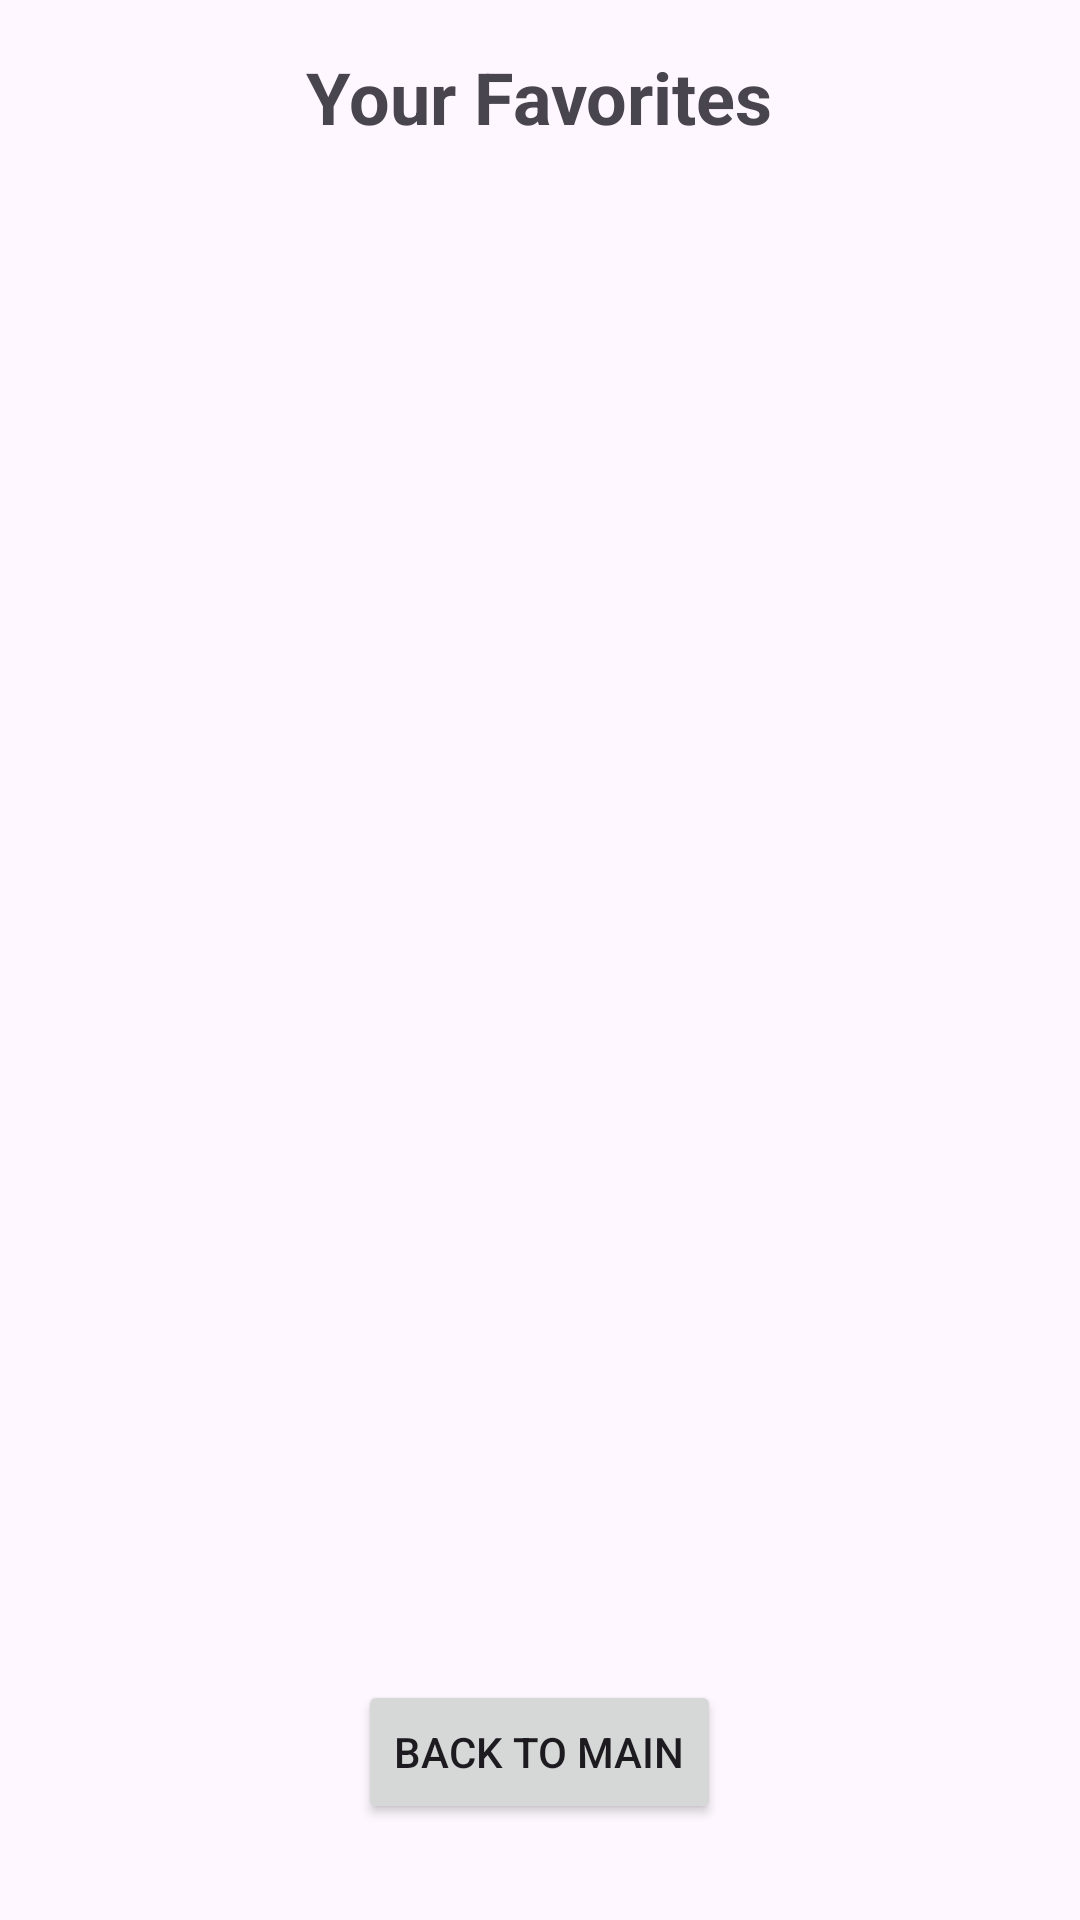

This screen was rendered from an Android layout file. Write that file and the resources it references.
<!-- AndroidManifest.xml: application theme Theme.RickAndMortyFavorite -->
<!-- res/layout/activity_favorite.xml -->
<RelativeLayout
    xmlns:android="http://schemas.android.com/apk/res/android"
    android:layout_width="match_parent"
    android:layout_height="match_parent"
    android:padding="16dp">

    <TextView
        android:id="@+id/headerTitle"
        android:layout_width="wrap_content"
        android:layout_height="wrap_content"
        android:text="Your Favorites"
        android:textSize="24sp"
        android:textStyle="bold"
        android:layout_centerHorizontal="true"
        android:layout_marginBottom="16dp"
        android:layout_alignParentTop="true"/>

    <androidx.recyclerview.widget.RecyclerView
        android:id="@+id/recyclerView"
        android:layout_width="match_parent"
        android:layout_height="match_parent"
        android:layout_below="@id/headerTitle"
        android:layout_marginTop="16dp"
        android:visibility="visible"/>

    <TextView
        android:id="@+id/emptyView"
        android:layout_width="wrap_content"
        android:layout_height="wrap_content"
        android:text="You have no favorite characters."
        android:textSize="16sp"
        android:layout_centerInParent="true"
        android:visibility="gone"/>

    <Button
        android:id="@+id/buttonBack"
        android:layout_width="wrap_content"
        android:layout_height="wrap_content"
        android:text="Back to Main"
        android:layout_alignParentBottom="true"
        android:layout_centerHorizontal="true"
        android:layout_marginBottom="16dp" />
</RelativeLayout>
<!-- resources referenced by this layout -->
<resources>
  <style name="Theme.RickAndMortyFavorite" parent="Base.Theme.RickAndMortyFavorite" />
  <style name="Base.Theme.RickAndMortyFavorite" parent="Theme.Material3.DayNight.NoActionBar">
          
          
      </style>
</resources>
